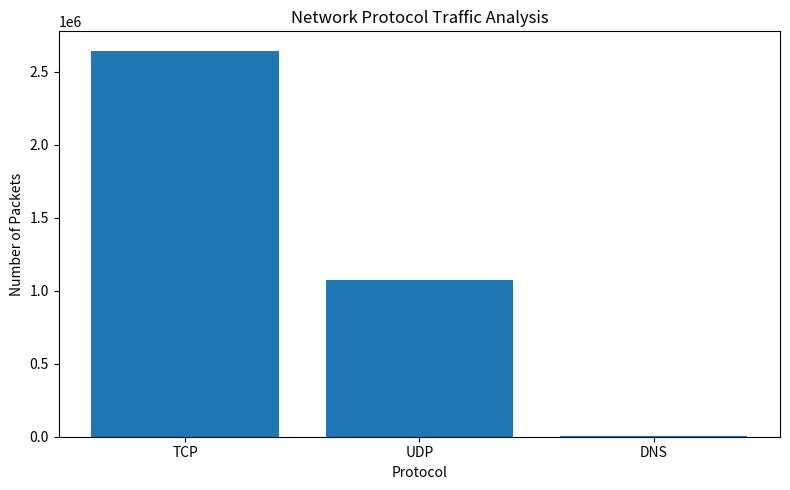

This chart was generated by the following Python code: (Note: this script raises an exception after producing the figure.)

import matplotlib.pyplot as plt

# Traffic analysis results
protocols = ["TCP", "UDP", "DNS"]
protocol_counts = [2643027, 1074957, 4167]

ip_versions = ["IPv4", "IPv6"]
ip_counts = [2520531, 230730]

# Protocol traffic chart
plt.figure(figsize=(8, 5))
plt.bar(protocols, protocol_counts)
plt.title("Network Protocol Traffic Analysis")
plt.xlabel("Protocol")
plt.ylabel("Number of Packets")
plt.tight_layout()
plt.savefig("../reports/protocol_analysis.png")
plt.show()

# IP version chart
plt.figure(figsize=(8, 5))
plt.bar(ip_versions, ip_counts)
plt.title("IPv4 vs IPv6 Traffic Analysis")
plt.xlabel("IP Version")
plt.ylabel("Number of Packets")
plt.tight_layout()
plt.savefig("../reports/ip_analysis.png")
plt.show()

print("Dashboard charts generated successfully!")
